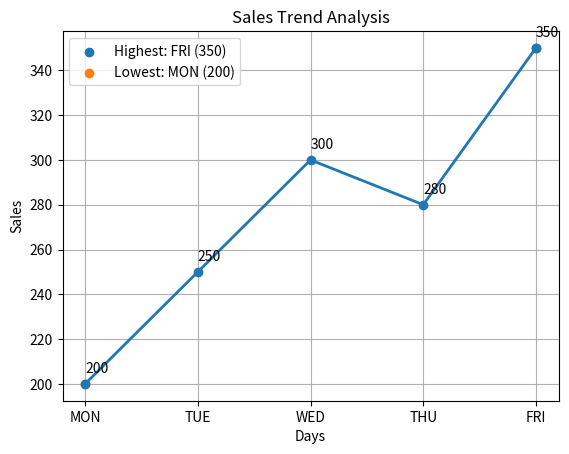

Recreate this plot in Python.
import matplotlib.pyplot as plt


days = ["MON", "TUE", "WED", "THU", "FRI"]
sales = [200, 250, 300, 280, 350]


max_sale = max(sales)
min_sale = min(sales)

max_day = days[sales.index(max_sale)]
min_day = days[sales.index(min_sale)]


plt.plot(days, sales, marker='o', linewidth=2)


plt.scatter(max_day, max_sale, label=f"Highest: {max_day} ({max_sale})")
plt.scatter(min_day, min_sale, label=f"Lowest: {min_day} ({min_sale})")


plt.title("Sales Trend Analysis")
plt.xlabel("Days")
plt.ylabel("Sales")

# Show values on points
for i in range(len(days)):
    plt.text(days[i], sales[i] + 5, str(sales[i]))

# Legend and grid
plt.legend()
plt.grid(True)

# Display chart
plt.show()
